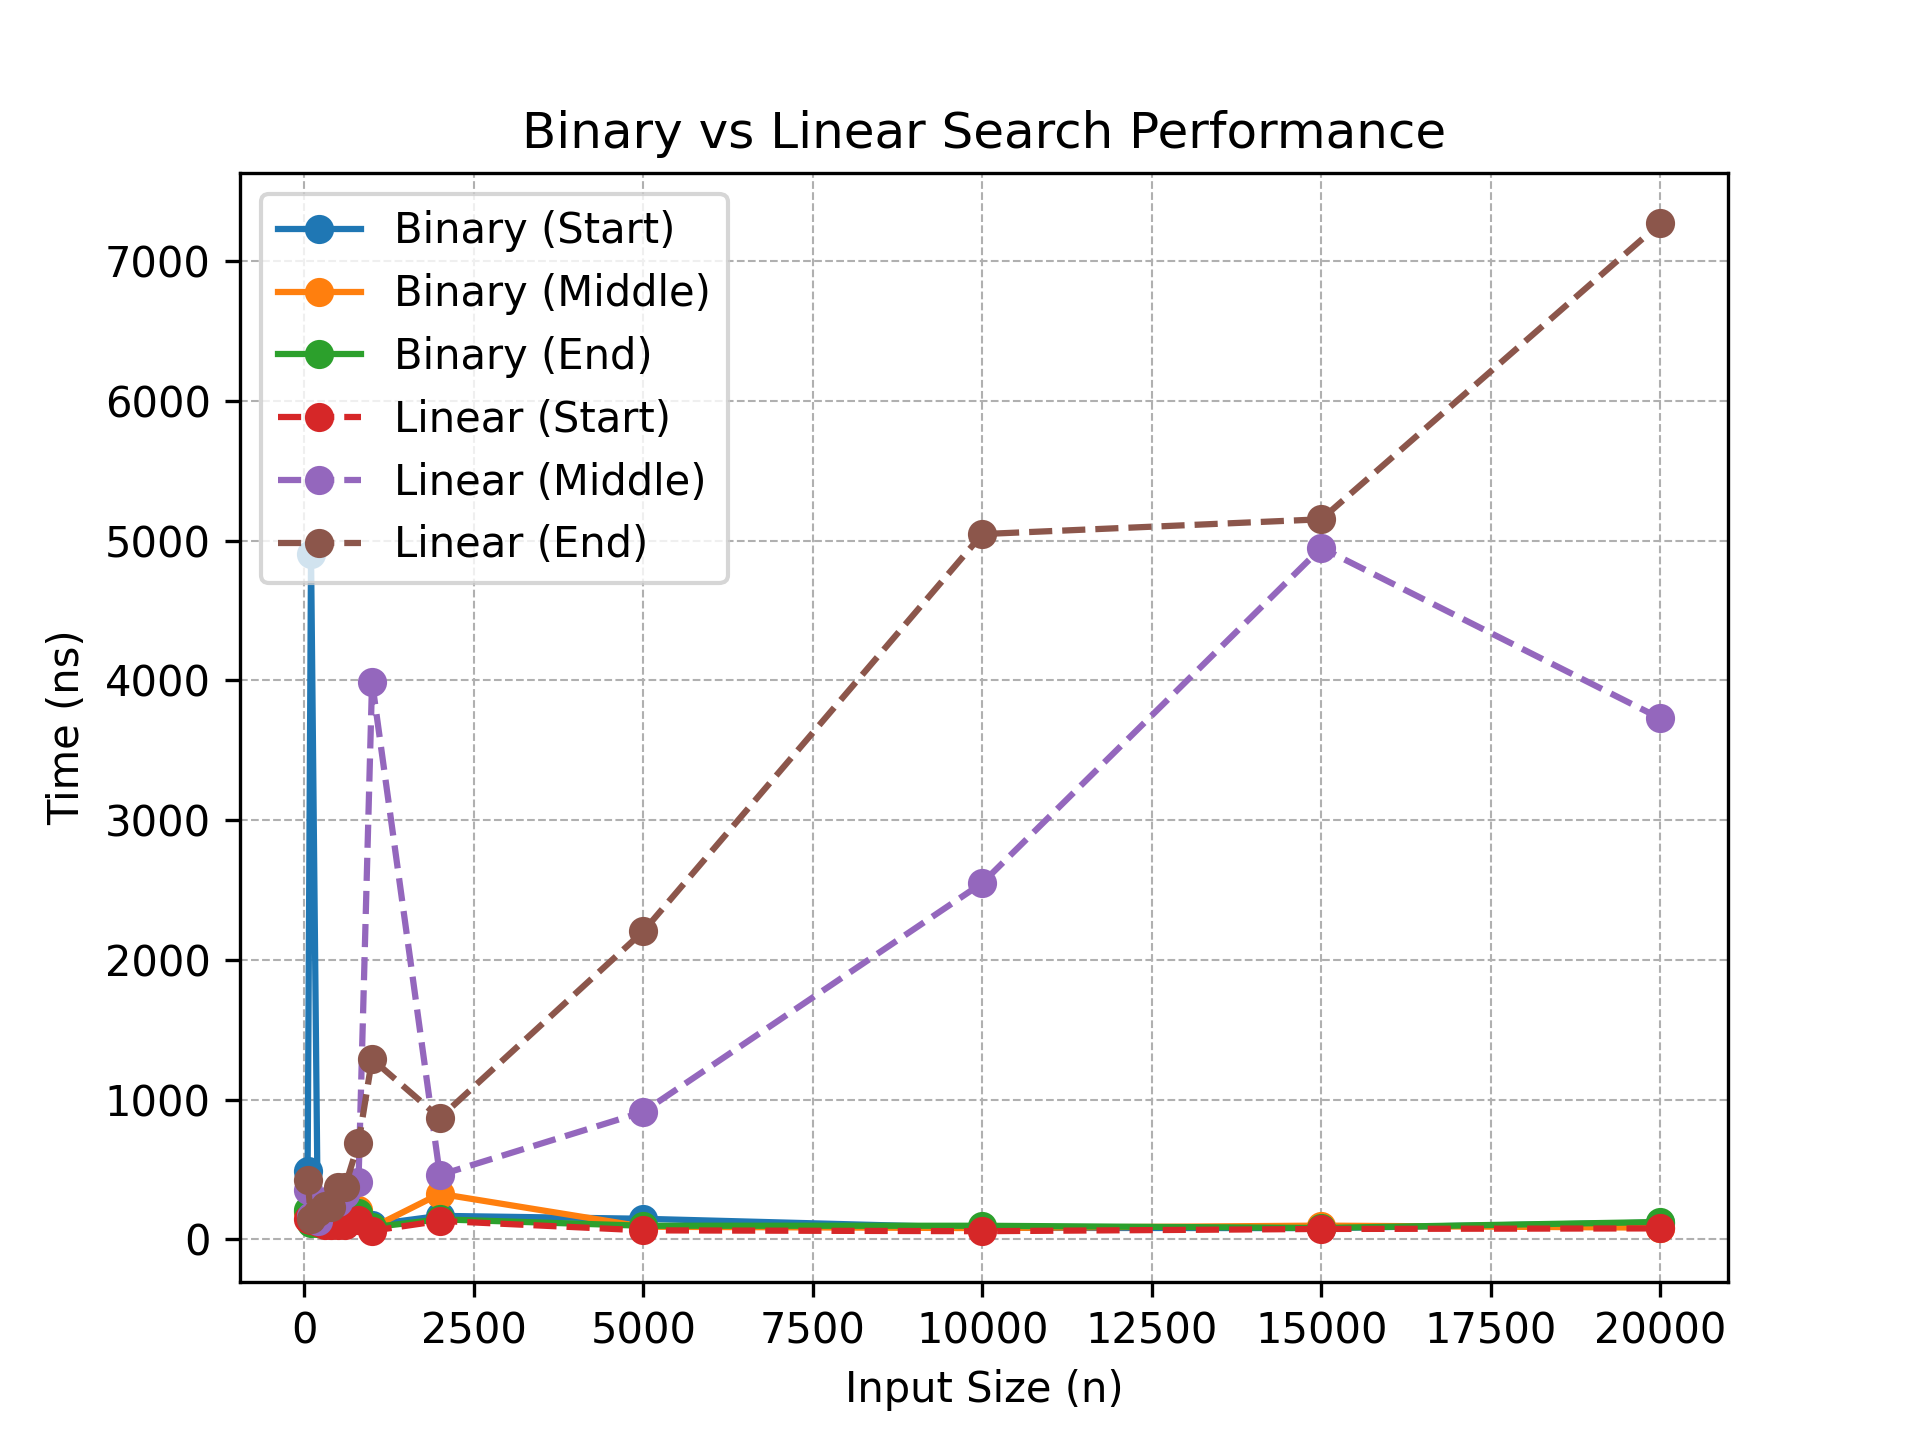

Data behind this chart, as committed beside it:
InputSize, KeyPosition, BinarySearchTime(ns), LinearSearchTime(ns)
50, Start, 491, 145
50, Middle, 198, 355
50, End, 211, 426
100, Start, 4902, 138
100, Middle, 141, 168
100, End, 117, 144
200, Start, 137, 124
200, Middle, 114, 134
200, End, 118, 198
300, Start, 116, 105
300, Middle, 164, 219
300, End, 163, 241
400, Start, 117, 104
400, Middle, 157, 290
400, End, 128, 233
500, Start, 115, 104
500, Middle, 125, 268
500, End, 149, 377
600, Start, 124, 104
600, Middle, 158, 323
600, End, 140, 376
800, Start, 157, 136
800, Middle, 211, 409
800, End, 185, 690
1000, Start, 104, 61
1000, Middle, 83, 3990
1000, End, 86, 1290
2000, Start, 168, 132
2000, Middle, 326, 460
2000, End, 143, 869
5000, Start, 147, 64
5000, Middle, 90, 912
5000, End, 97, 2204
10000, Start, 82, 58
10000, Middle, 80, 2550
10000, End, 97, 5047
15000, Start, 80, 74
15000, Middle, 98, 4949
15000, End, 81, 5153
20000, Start, 120, 78
20000, Middle, 83, 3728
20000, End, 124, 7272
